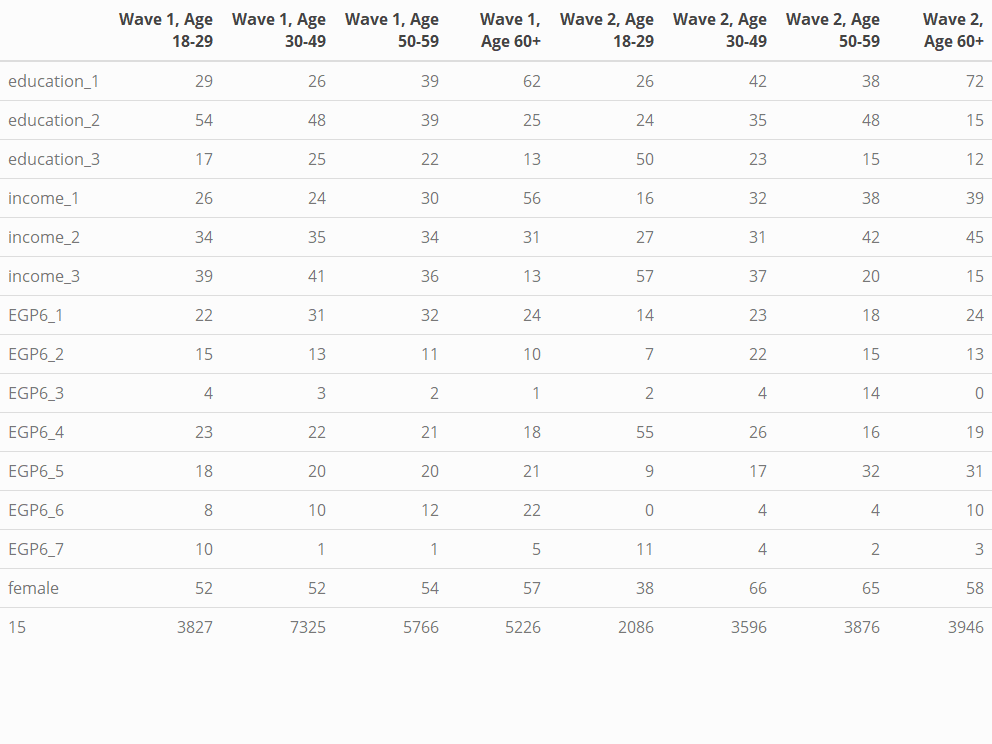

Values plotted in this chart, from the file beside it:
199301, 199302, 199303, 199304, 200701, 200702, 200703, 200704
29, 26, 39, 62, 26, 42, 38, 72
54, 48, 39, 25, 24, 35, 48, 15
17, 25, 22, 13, 50, 23, 15, 12
26, 24, 30, 56, 16, 32, 38, 39
34, 35, 34, 31, 27, 31, 42, 45
39, 41, 36, 13, 57, 37, 20, 15
22, 31, 32, 24, 14, 23, 18, 24
15, 13, 11, 10, 7, 22, 15, 13
4, 3, 2, 1, 2, 4, 14, 0
23, 22, 21, 18, 55, 26, 16, 19
18, 20, 20, 21, 9, 17, 32, 31
8, 10, 12, 22, 0, 4, 4, 10
10, 1, 1, 5, 11, 4, 2, 3
52, 52, 54, 57, 38, 66, 65, 58
3827, 7325, 5766, 5226, 2086, 3596, 3876, 3946
